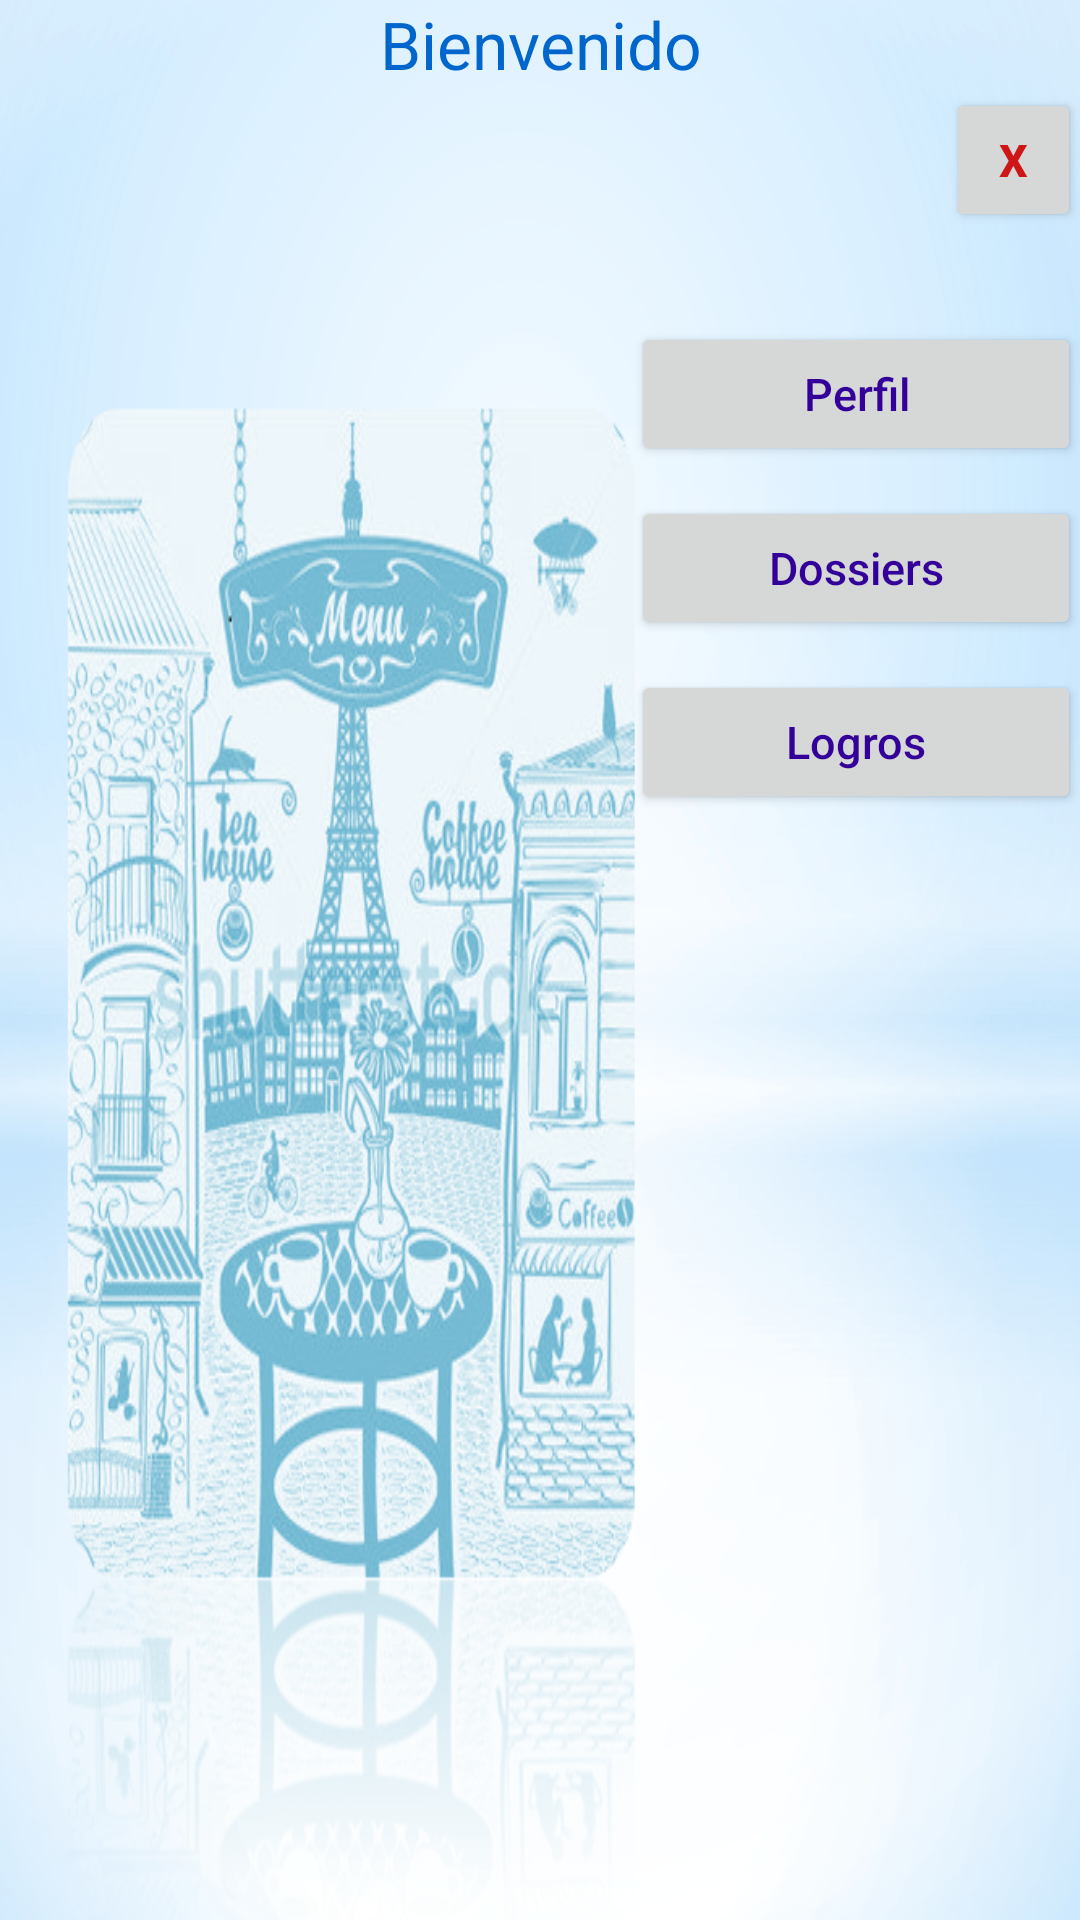

Here is an Android app screen rendered from its layout file. Give the layout XML and the strings, colors and styles it references.
<!-- AndroidManifest.xml: application theme AppTheme -->
<!-- res/layout/activity_principal_menu.xml -->
<?xml version="1.0" encoding="utf-8"?>

<LinearLayout xmlns:android="http://schemas.android.com/apk/res/android"
    xmlns:tools="http://schemas.android.com/tools"
    android:id="@+id/activity_principal_menu"
    android:layout_width="match_parent"
    android:layout_height="match_parent"
    android:paddingBottom="@dimen/activity_vertical_margin"
    android:paddingLeft="@dimen/activity_horizontal_margin"
    android:paddingRight="@dimen/activity_horizontal_margin"
    android:paddingTop="@dimen/activity_vertical_margin"
    android:gravity="right"
    android:orientation="vertical"
    tools:context="com.laudy.francesa1.app.appfrancesa1.PrincipalMenu"
    android:background="@drawable/pantalla_principal">

    <TextView
        android:id="@+id/lblBienvenido"
        android:text="@string/lblBienvenido"
        android:layout_width="match_parent"
        android:layout_height="wrap_content"
        android:gravity="center_horizontal"
        android:textSize="22sp"
        android:textColor="#0066CC"
        android:layout_alignBottom="@+id/btnSalir"
        android:layout_alignParentStart="true" />

    <Button
        android:id="@+id/btnSalirMenu"
        android:text="@string/btnSalir"
        style="@style/estilo_salir"
        android:layout_alignParentTop="true"
        android:layout_alignParentEnd="true" />

    <Button
        android:id="@+id/btnVerPerfil"
        android:text="@string/btnVerPerfil"
        style="@style/botones"
        android:layout_marginTop="30dp"
        android:textColor="#330099"
        />

    <Button
        android:id="@+id/btnVerDossiers"
        android:text="@string/btnVerDossiers"
        style="@style/botones"
        android:layout_marginTop="10dp"
        android:textColor="#330099" />

    <Button
        android:id="@+id/btnVerLogros"
        android:text="@string/btnVerLogros"
        style="@style/botones"
        android:layout_marginTop="10dp"
        android:textColor="#330099"
/>

</LinearLayout>
<!-- resources referenced by this layout -->
<resources>
  <!-- drawable pantalla_principal: png bitmap (drawable, 156689 bytes) -->
  <string name="btnSalir">X</string>
  <string name="btnVerDossiers">Dossiers</string>
  <string name="btnVerLogros">Logros</string>
  <string name="btnVerPerfil">Perfil</string>
  <string name="lblBienvenido">Bienvenido</string>
  <style name="botones">
          <item name="android:layout_width">150dp</item>
          <item name="android:layout_height">wrap_content</item>
          <item name="android:textColor">#330099</item>/&gt;
          <item name="android:padding">13dp</item>/&gt;
          <item name="android:textSize">15dp</item>/&gt;
          <item name="android:inputType">textCapCharacters</item>/&gt;
      </style>
  <style name="estilo_salir">
          <item name="android:layout_width">45dp</item>
          <item name="android:layout_height">wrap_content</item>
          <item name="android:textColor">#ce1616</item>/&gt;
          <item name="android:textSize">15dp</item>/&gt;
          <item name="android:inputType">textCapCharacters</item>/&gt;
          <item name="android:textStyle">bold</item>/&gt;
      </style>
  <style name="AppTheme" parent="Theme.AppCompat.Light.DarkActionBar">
          
          <item name="colorPrimary">@color/colorPrimary</item>
          <item name="colorPrimaryDark">@color/colorPrimaryDark</item>
          <item name="colorAccent">@color/colorAccent</item>
      </style>
  <color name="colorPrimary">#2a377f</color>
  <color name="colorPrimaryDark">#ddfee0</color>
  <color name="colorAccent">#e2b2c3</color>
</resources>
